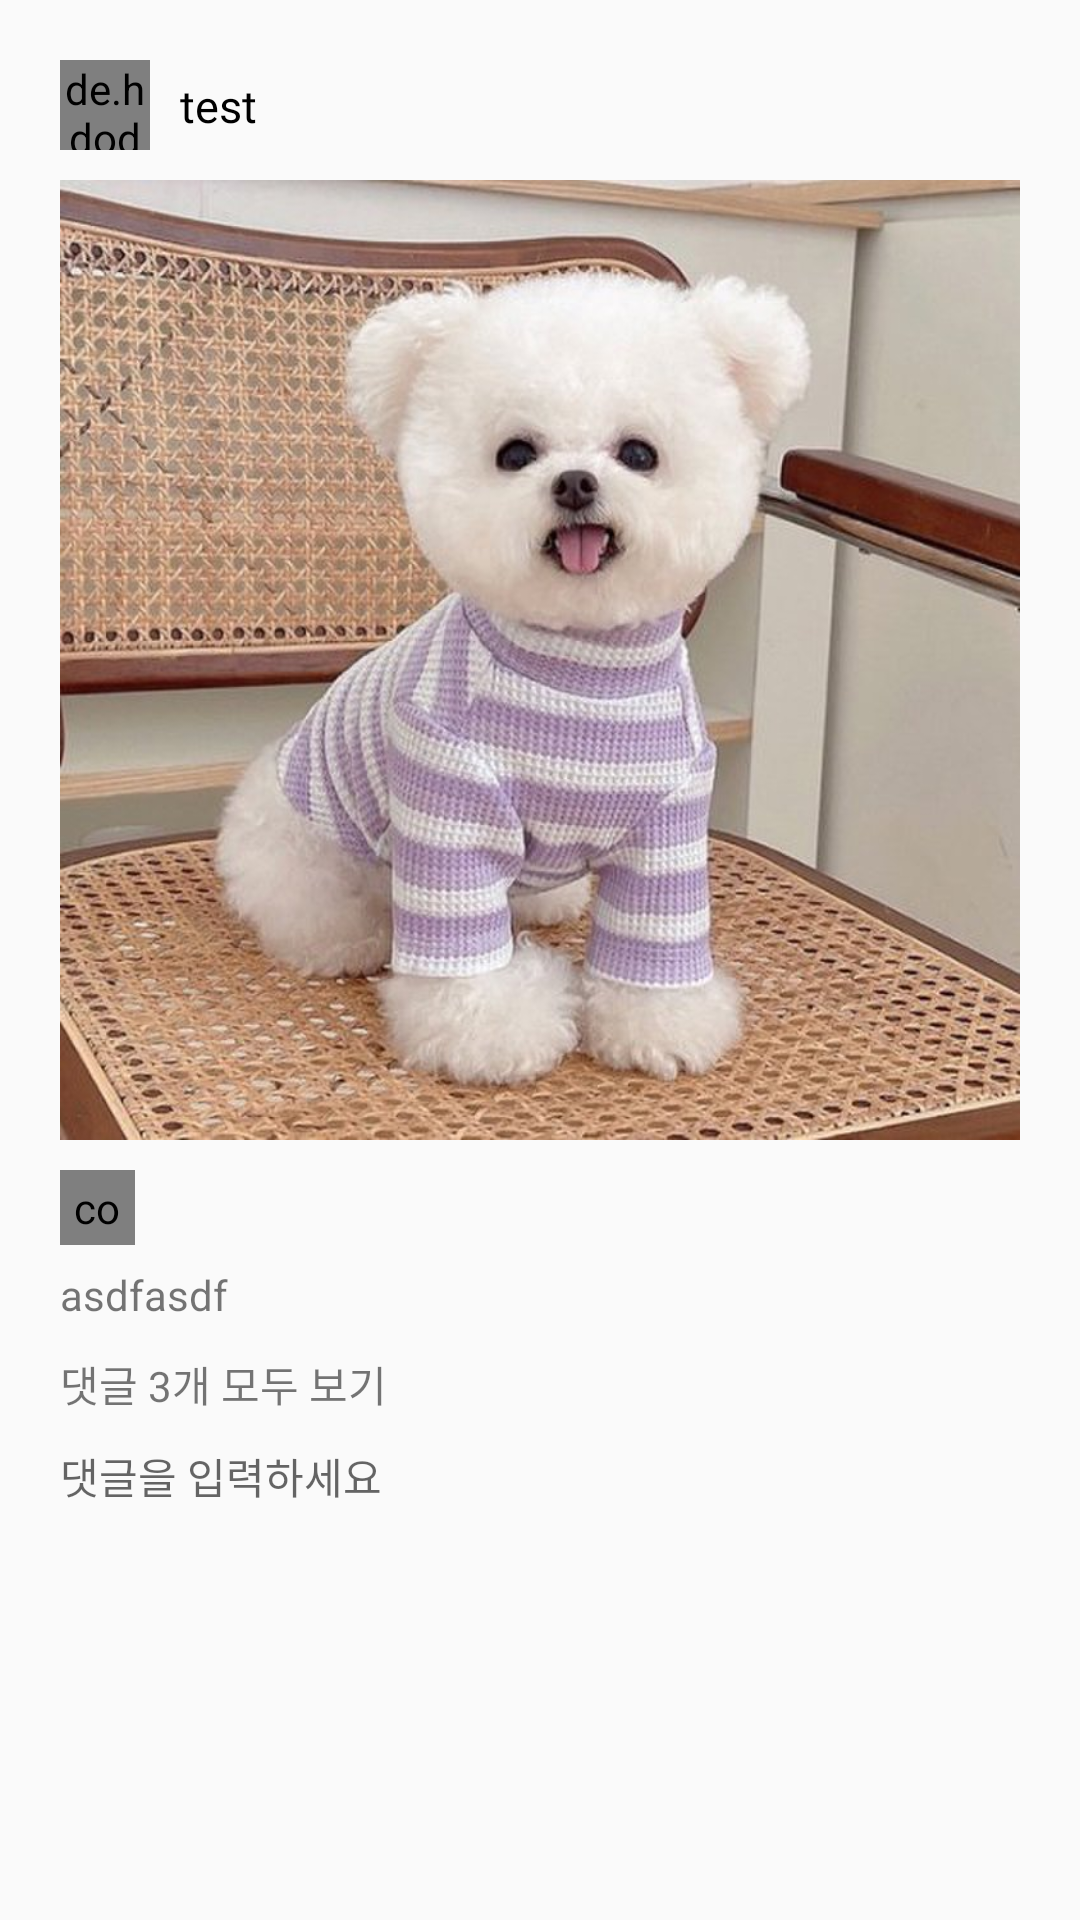

This screen was rendered from an Android layout file. Write that file and the resources it references.
<!-- AndroidManifest.xml: application theme Theme.PetKeeper -->
<!-- res/layout/community_item.xml -->
<?xml version="1.0" encoding="utf-8"?>
<layout
    xmlns:android="http://schemas.android.com/apk/res/android"
    xmlns:app="http://schemas.android.com/apk/res-auto">
    <androidx.constraintlayout.widget.ConstraintLayout
        android:layout_width="match_parent"
        android:layout_height="wrap_content"
        android:padding="20dp">

        <de.hdodenhof.circleimageview.CircleImageView
            android:id="@+id/profileImage"
            app:layout_constraintStart_toStartOf="parent"
            app:layout_constraintTop_toTopOf="parent"
            app:civ_border_overlay="true"
            app:civ_border_width="1dp"
            app:civ_border_color="#000000"
            android:layout_width="30dp"
            android:layout_height="30dp"
            android:src="@drawable/logo"/>
        <TextView
            android:id="@+id/userName"
            app:layout_constraintStart_toEndOf="@+id/profileImage"
            app:layout_constraintTop_toTopOf="@+id/profileImage"
            app:layout_constraintBottom_toBottomOf="@+id/profileImage"
            android:layout_width="wrap_content"
            android:layout_height="50dp"
            android:text="test"
            android:layout_marginLeft="10dp"
            android:gravity="center_vertical"
            android:fontFamily="@font/poppins_regular"
            android:textSize="15sp"
            android:textColor="@color/black"/>

        <ImageView
            android:id="@+id/image"
            android:layout_width="0dp"
            android:layout_height="0dp"
            app:layout_constraintDimensionRatio="1:1"
            app:layout_constraintStart_toStartOf="parent"
            app:layout_constraintEnd_toEndOf="parent"
            app:layout_constraintTop_toBottomOf="@id/userName"
            android:src="@drawable/test"
            android:scaleType="fitXY"/>

        <com.like.LikeButton
            android:id="@+id/likeButton"
            app:icon_type="heart"
            app:icon_size="25dp"
            android:layout_width="25dp"
            android:layout_height="25dp"
            android:padding="3dp"
            app:layout_constraintStart_toStartOf="parent"
            app:layout_constraintTop_toBottomOf="@+id/image"
            app:anim_scale_factor="1"
            android:layout_marginTop="10dp" />










        <TextView
            android:id="@+id/content"
            android:layout_width="wrap_content"
            android:layout_height="wrap_content"
            app:layout_constraintStart_toStartOf="parent"
            android:text="asdfasdf"
            android:layout_marginTop="7dp"
            app:layout_constraintTop_toBottomOf="@+id/likeButton"/>

        <TextView
            android:id="@+id/comment"
            android:layout_width="wrap_content"
            android:layout_height="wrap_content"
            app:layout_constraintStart_toStartOf="parent"
            app:layout_constraintTop_toBottomOf="@+id/content"
            android:layout_marginTop="10dp"
            android:text="댓글 3개 모두 보기"/>

        <EditText
            android:id="@+id/writeComment"
            android:layout_width="0dp"
            android:layout_height="wrap_content"
            app:layout_constraintStart_toStartOf="parent"
            app:layout_constraintEnd_toEndOf="parent"
            app:layout_constraintTop_toBottomOf="@id/comment"
            android:layout_marginTop="10dp"
            android:background="@null"
            android:textSize="14sp"
            android:hint="댓글을 입력하세요"/>
    </androidx.constraintlayout.widget.ConstraintLayout>
</layout>
<!-- resources referenced by this layout -->
<resources>
  <color name="black">#FF000000</color>
  <!-- drawable logo: png bitmap (drawable, 11015 bytes) -->
  <!-- drawable test: jpg bitmap (drawable, 114519 bytes) -->
  <style name="Theme.PetKeeper" parent="Theme.AppCompat.Light.NoActionBar">
          
          <item name="colorPrimary">@color/purple_500</item>
          <item name="colorPrimaryVariant">@color/purple_700</item>
          <item name="colorOnPrimary">@color/white</item>
          
          <item name="colorSecondary">@color/teal_200</item>
          <item name="colorSecondaryVariant">@color/teal_700</item>
          <item name="colorOnSecondary">@color/black</item>
          
          <item name="android:statusBarColor">?attr/colorPrimaryVariant</item>
          
      </style>
  <color name="purple_500">#FF6200EE</color>
  <color name="purple_700">#FF3700B3</color>
  <color name="white">#FFFFFFFF</color>
  <color name="teal_200">#FF03DAC5</color>
  <color name="teal_700">#FF018786</color>
</resources>
